Image classification data set "datera-v2" (AffrizaWildanFauzan/datera-v2 on GitHub). Class labels (30): Albizia saponaria, Dendrobium leonis, Dracaena trifasciata, Echinodorus radican, Gymnocalycium, Hopea bilitonensis, Impatiens walleriana, Lagerstroemia speciosa, Ixora acuminata, Monstera adansonii, Nepenthes sumatrana, Alocasia Black Velvet, Nepenthes reinwardtiana, Ochna kirkii, Philodendron Lemon, Portulaca sp, Quassia amara, Reutealis trisperma, Rosa sp, Russelia equisetiformis, Syzygium myrtifolium, Tabernaemontana corymbosa, Anacampseros rufescens Sunrise, 3 apocynacaea, Areca catechu, Catharanthus roseus, Ceiba pentandra, Cuphea hyssopifolia, Cymbidium bicolor, Dendrobium Uthai White.

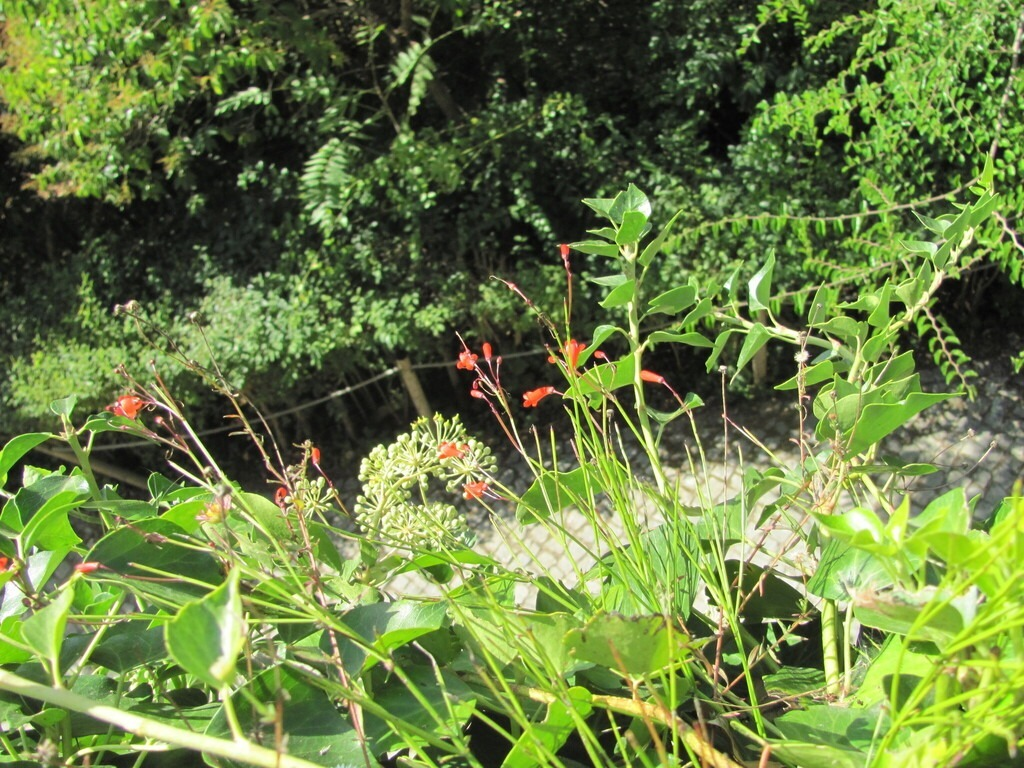
Label: Russelia equisetiformis

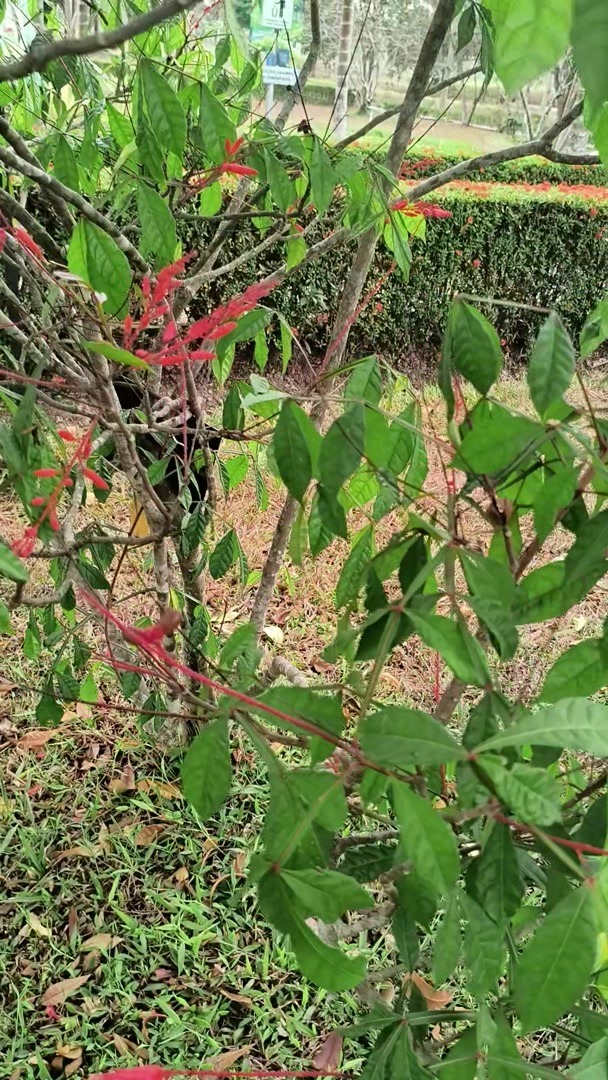
Label: Quassia amara

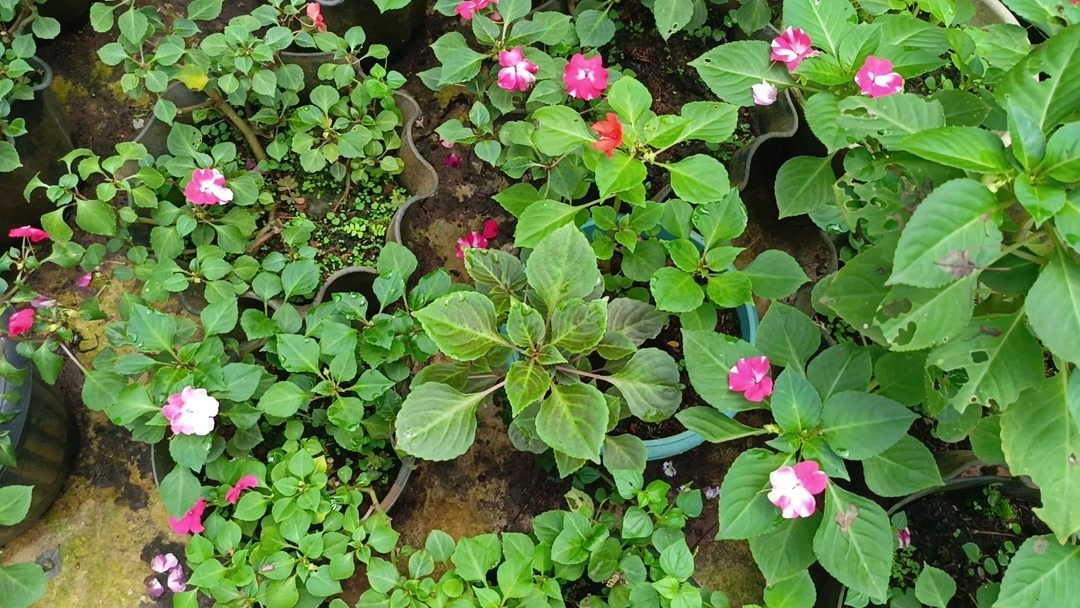
Label: Impatiens walleriana

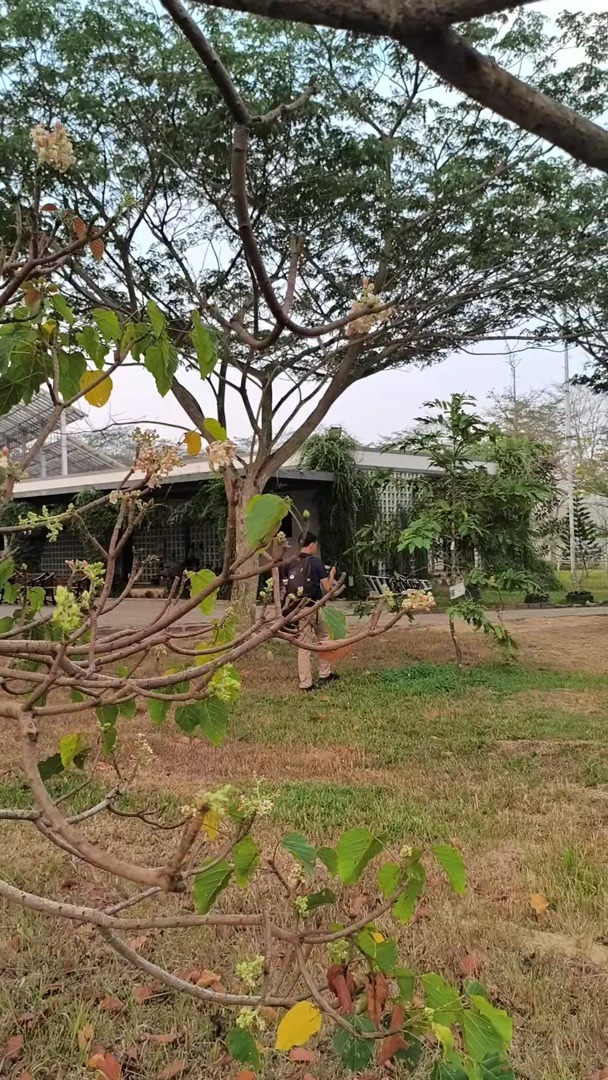
Label: Reutealis trisperma

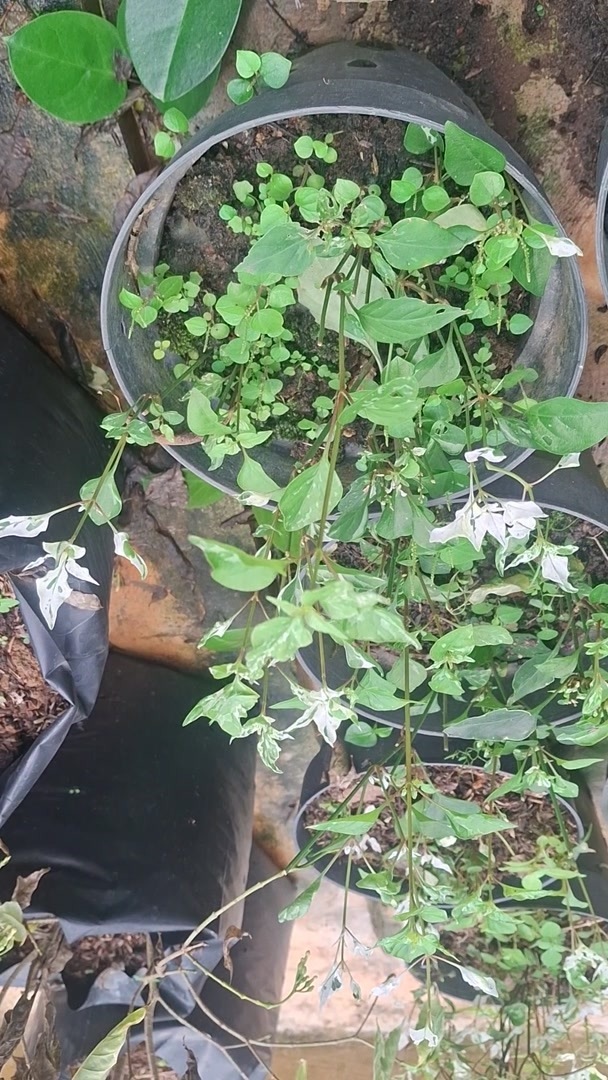
Label: Portulaca sp

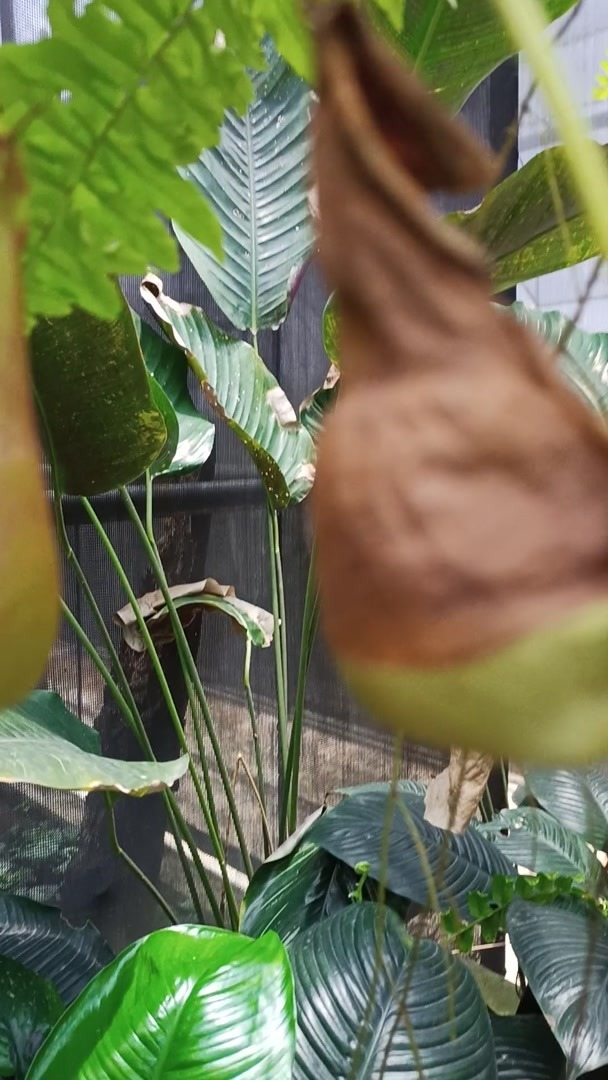
Label: Nepenthes sumatrana
